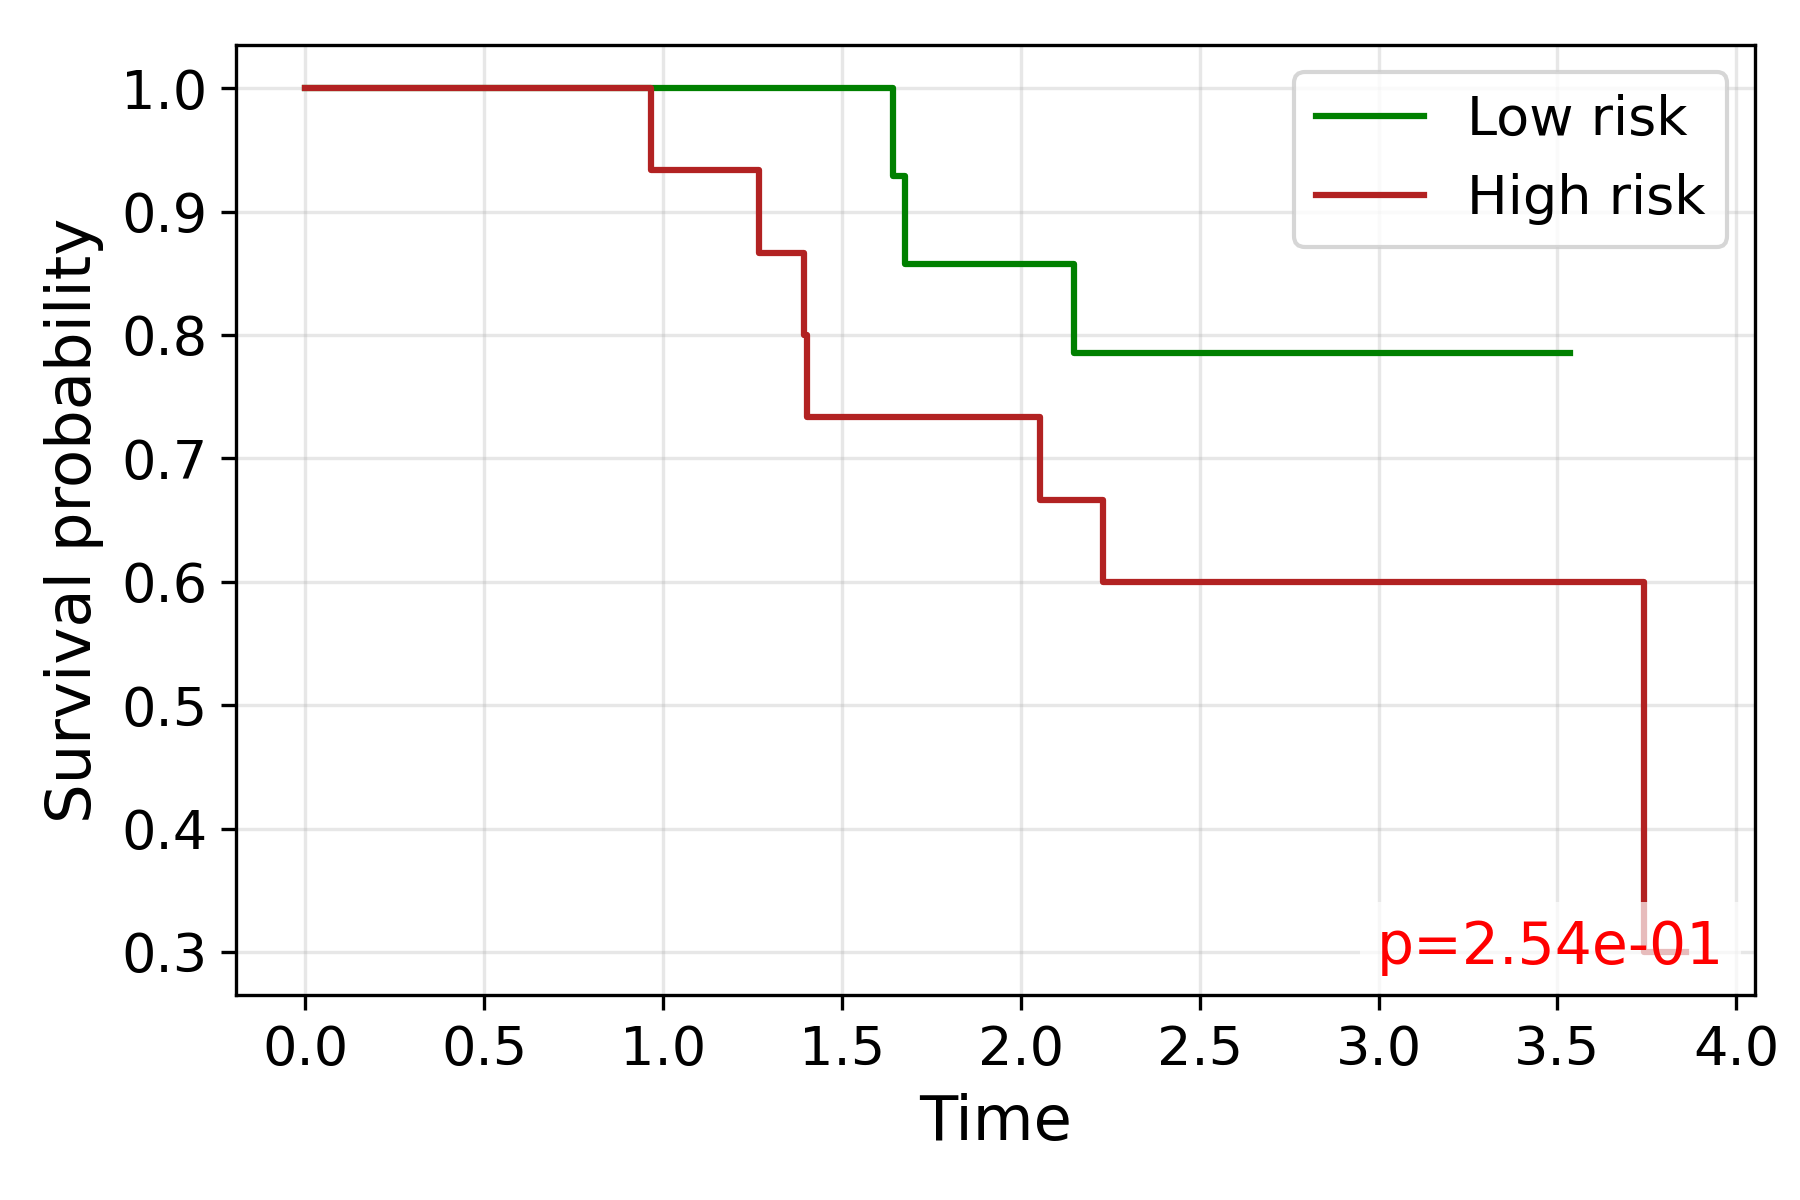

Values plotted in this chart, from the file beside it:
time, S_low, S_high
0.0, 1.0, 1.0
0.9676, , 0.9333
1.269, , 0.8667
1.395, , 0.8
1.402, , 0.7333
1.642, 0.9286, 
1.677, 0.8571, 
2.054, , 0.6667
2.15, 0.7857, 
2.173, 0.7857, 
2.23, , 0.6
2.293, , 0.6
2.312, 0.7857, 
2.513, 0.7857, 
2.571, 0.7857, 
2.751, 0.7857, 
2.871, 0.7857, 
2.932, 0.7857, 
2.956, , 0.6
2.977, , 0.6
3.199, , 0.6
3.267, , 0.6
3.329, 0.7857, 
3.356, 0.7857, 
3.398, , 0.6
3.414, , 0.6
3.501, 0.7857, 
3.536, 0.7857, 
3.743, , 0.3
3.858, , 0.3
